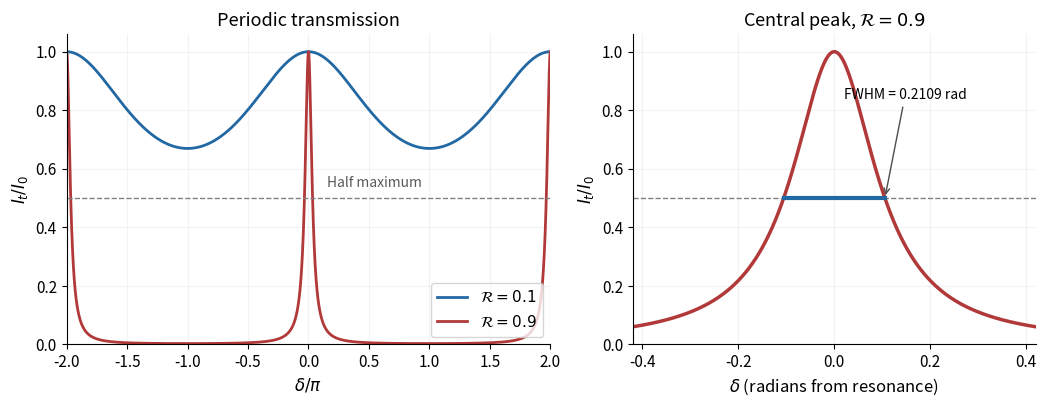

Generate this figure with matplotlib: (Note: this script raises an exception after producing the figure.)
from pathlib import Path
import numpy as np
import matplotlib
matplotlib.use('Agg')
import matplotlib.pyplot as plt

plt.rcParams.update({'font.size':11,'axes.titlesize':13,'axes.labelsize':12})
fig,(ax,bx)=plt.subplots(1,2,figsize=(10.6,4.2),dpi=125,facecolor='white',gridspec_kw={'width_ratios':[1.2,1]})
delta=np.linspace(-2*np.pi,2*np.pi,10001)
def transmission(phase,R):return 1/(1+4*R/(1-R)**2*np.sin(phase/2)**2)
for R,c in [(.1,'#2268a3'),(.9,'#b13939')]:
 ax.plot(delta/np.pi,transmission(delta,R),lw=2,color=c,label=fr'$\mathcal{{R}}={R}$')
ax.axhline(.5,color='0.5',lw=1,ls='--')
ax.text(.15,.54,'Half maximum',fontsize=10,color='0.35')
ax.set(xlim=(-2,2),ylim=(0,1.06),xlabel=r'$\delta/\pi$',ylabel=r'$I_t/I_0$',title='Periodic transmission')
ax.legend(loc='lower right',frameon=True,facecolor='white')
phase=np.linspace(-.42,.42,2001);R=.9
bx.plot(phase,transmission(phase,R),lw=2.5,color='#b13939')
width=4*np.arcsin((1-R)/(2*np.sqrt(R)))
bx.axhline(.5,color='0.5',lw=1,ls='--')
bx.plot([-width/2,width/2],[.5,.5],color='#2268a3',lw=3)
bx.annotate(fr'FWHM = {width:.4f} rad',xy=(width/2,.5),xytext=(.02,.84),fontsize=10,arrowprops={'arrowstyle':'->','color':'0.3'})
bx.set(xlim=(-.42,.42),ylim=(0,1.06),xlabel=r'$\delta$ (radians from resonance)',ylabel=r'$I_t/I_0$',title=r'Central peak, $\mathcal{R}=0.9$')
for a in (ax,bx):
 a.set_facecolor('white');a.spines[['top','right']].set_visible(False);a.grid(alpha=.15)
fig.tight_layout()
fig.savefig(Path.cwd()/Path(__file__).with_suffix('.png').name,facecolor='white',transparent=False)
